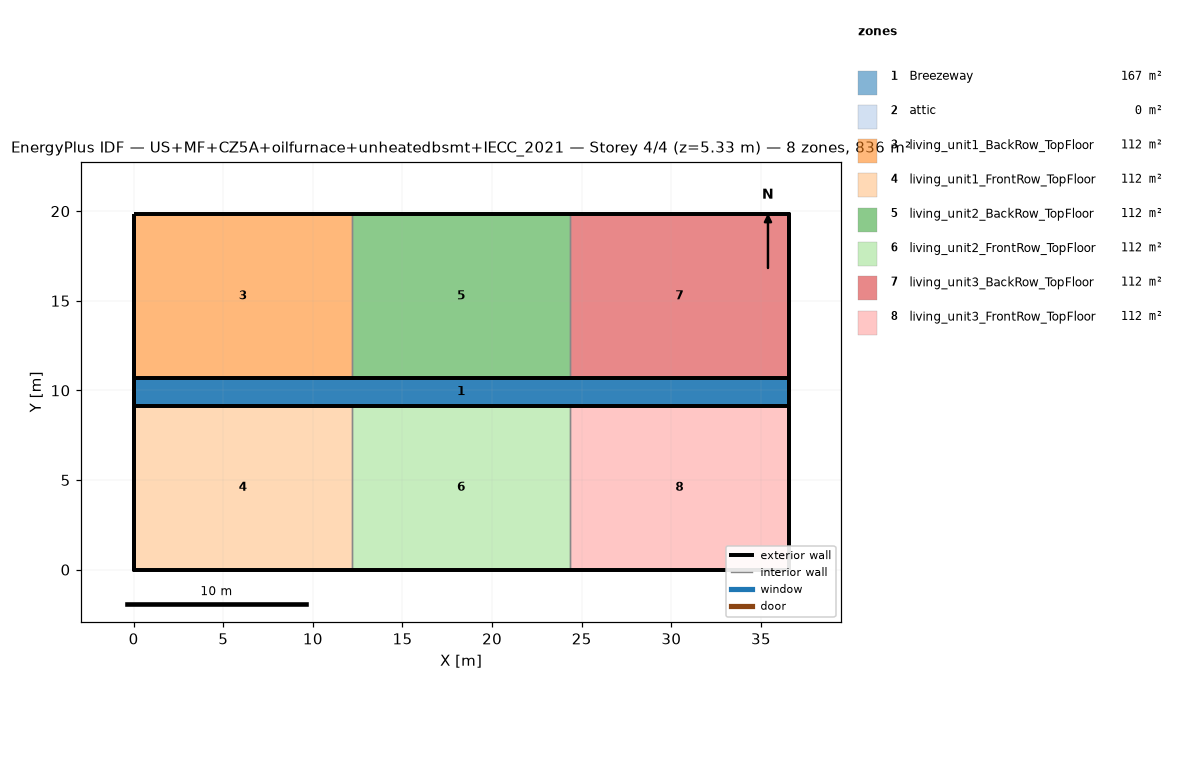
=== STOREY PLAN SPEC (per zone: floor XY polygon, exterior-wall plan segments, windows/doors) ===
zone 1: Breezeway  (167.0 m²)
  floor: (36.54, 9.16) (0.00, 9.16) (0.00, 10.68) (36.54, 10.68)
  floor: (36.54, 9.16) (0.00, 9.16) (0.00, 10.68) (36.54, 10.68)
  floor: (36.54, 9.16) (0.00, 9.16) (0.00, 10.68) (36.54, 10.68)
zone 2: attic  (0.0 m²)
  exterior wall: (36.54, 0.00) – (36.54, 19.84) – (36.54, 9.92)  [29.8 m]
  exterior wall: (0.00, 19.84) – (0.00, 0.00) – (0.00, 9.92)  [29.8 m]
zone 3: living_unit1_BackRow_TopFloor  (111.5 m²)
  floor: (12.18, 10.68) (0.00, 10.68) (0.00, 19.84) (12.18, 19.84)
  exterior wall: (12.18, 19.84) – (0.00, 19.84)  [12.2 m]
  exterior wall: (0.00, 19.84) – (0.00, 10.68)  [9.2 m]
  exterior wall: (0.00, 10.68) – (12.18, 10.68)  [12.2 m]
  interior walls: 1
zone 4: living_unit1_FrontRow_TopFloor  (111.5 m²)
  floor: (12.18, 0.00) (0.00, 0.00) (0.00, 9.16) (12.18, 9.16)
  exterior wall: (0.00, 0.00) – (12.18, 0.00)  [12.2 m]
  exterior wall: (0.00, 9.16) – (0.00, 0.00)  [9.2 m]
  exterior wall: (12.18, 9.16) – (0.00, 9.16)  [12.2 m]
  interior walls: 1
zone 5: living_unit2_BackRow_TopFloor  (111.5 m²)
  floor: (24.36, 10.68) (12.18, 10.68) (12.18, 19.84) (24.36, 19.84)
  exterior wall: (12.18, 10.68) – (24.36, 10.68)  [12.2 m]
  exterior wall: (24.36, 19.84) – (12.18, 19.84)  [12.2 m]
  interior walls: 2
zone 6: living_unit2_FrontRow_TopFloor  (111.5 m²)
  floor: (24.36, 0.00) (12.18, 0.00) (12.18, 9.16) (24.36, 9.16)
  exterior wall: (12.18, 0.00) – (24.36, 0.00)  [12.2 m]
  exterior wall: (24.36, 9.16) – (12.18, 9.16)  [12.2 m]
  interior walls: 2
zone 7: living_unit3_BackRow_TopFloor  (111.5 m²)
  floor: (36.54, 10.68) (24.36, 10.68) (24.36, 19.84) (36.54, 19.84)
  exterior wall: (36.54, 10.68) – (36.54, 19.84)  [9.2 m]
  exterior wall: (36.54, 19.84) – (24.36, 19.84)  [12.2 m]
  exterior wall: (24.36, 10.68) – (36.54, 10.68)  [12.2 m]
  interior walls: 1
zone 8: living_unit3_FrontRow_TopFloor  (111.5 m²)
  floor: (36.54, 0.00) (24.36, 0.00) (24.36, 9.16) (36.54, 9.16)
  exterior wall: (24.36, 0.00) – (36.54, 0.00)  [12.2 m]
  exterior wall: (36.54, 0.00) – (36.54, 9.16)  [9.2 m]
  exterior wall: (36.54, 9.16) – (24.36, 9.16)  [12.2 m]
  interior walls: 1

=== DERIVED (storey summary) ===
Building: US+MF+CZ5A+oilfurnace+unheatedbsmt+IECC_2021
Storey: 4 of 4  (floor level z = 5.33 m)
Storey gross floor area: 836.2 m²
Zones on this storey: 8
  - Breezeway: floor 167.0 m²
  - attic: floor 0.0 m²; exterior wall 59.5 m (81.9 m²); WWR 0.0%
  - living_unit1_BackRow_TopFloor: floor 111.5 m²; exterior wall 33.5 m (86.9 m²); WWR 0.0%
  - living_unit1_FrontRow_TopFloor: floor 111.5 m²; exterior wall 33.5 m (86.9 m²); WWR 0.0%
  - living_unit2_BackRow_TopFloor: floor 111.5 m²; exterior wall 24.4 m (63.1 m²); WWR 0.0%
  - living_unit2_FrontRow_TopFloor: floor 111.5 m²; exterior wall 24.4 m (63.1 m²); WWR 0.0%
  - living_unit3_BackRow_TopFloor: floor 111.5 m²; exterior wall 33.5 m (86.9 m²); WWR 0.0%
  - living_unit3_FrontRow_TopFloor: floor 111.5 m²; exterior wall 33.5 m (86.9 m²); WWR 0.0%
Zone adjacency (shared interzone walls):
  - living_unit1_BackRow_TopFloor ↔ living_unit2_BackRow_TopFloor
  - living_unit1_FrontRow_TopFloor ↔ living_unit2_FrontRow_TopFloor
  - living_unit2_BackRow_TopFloor ↔ living_unit3_BackRow_TopFloor
  - living_unit2_FrontRow_TopFloor ↔ living_unit3_FrontRow_TopFloor